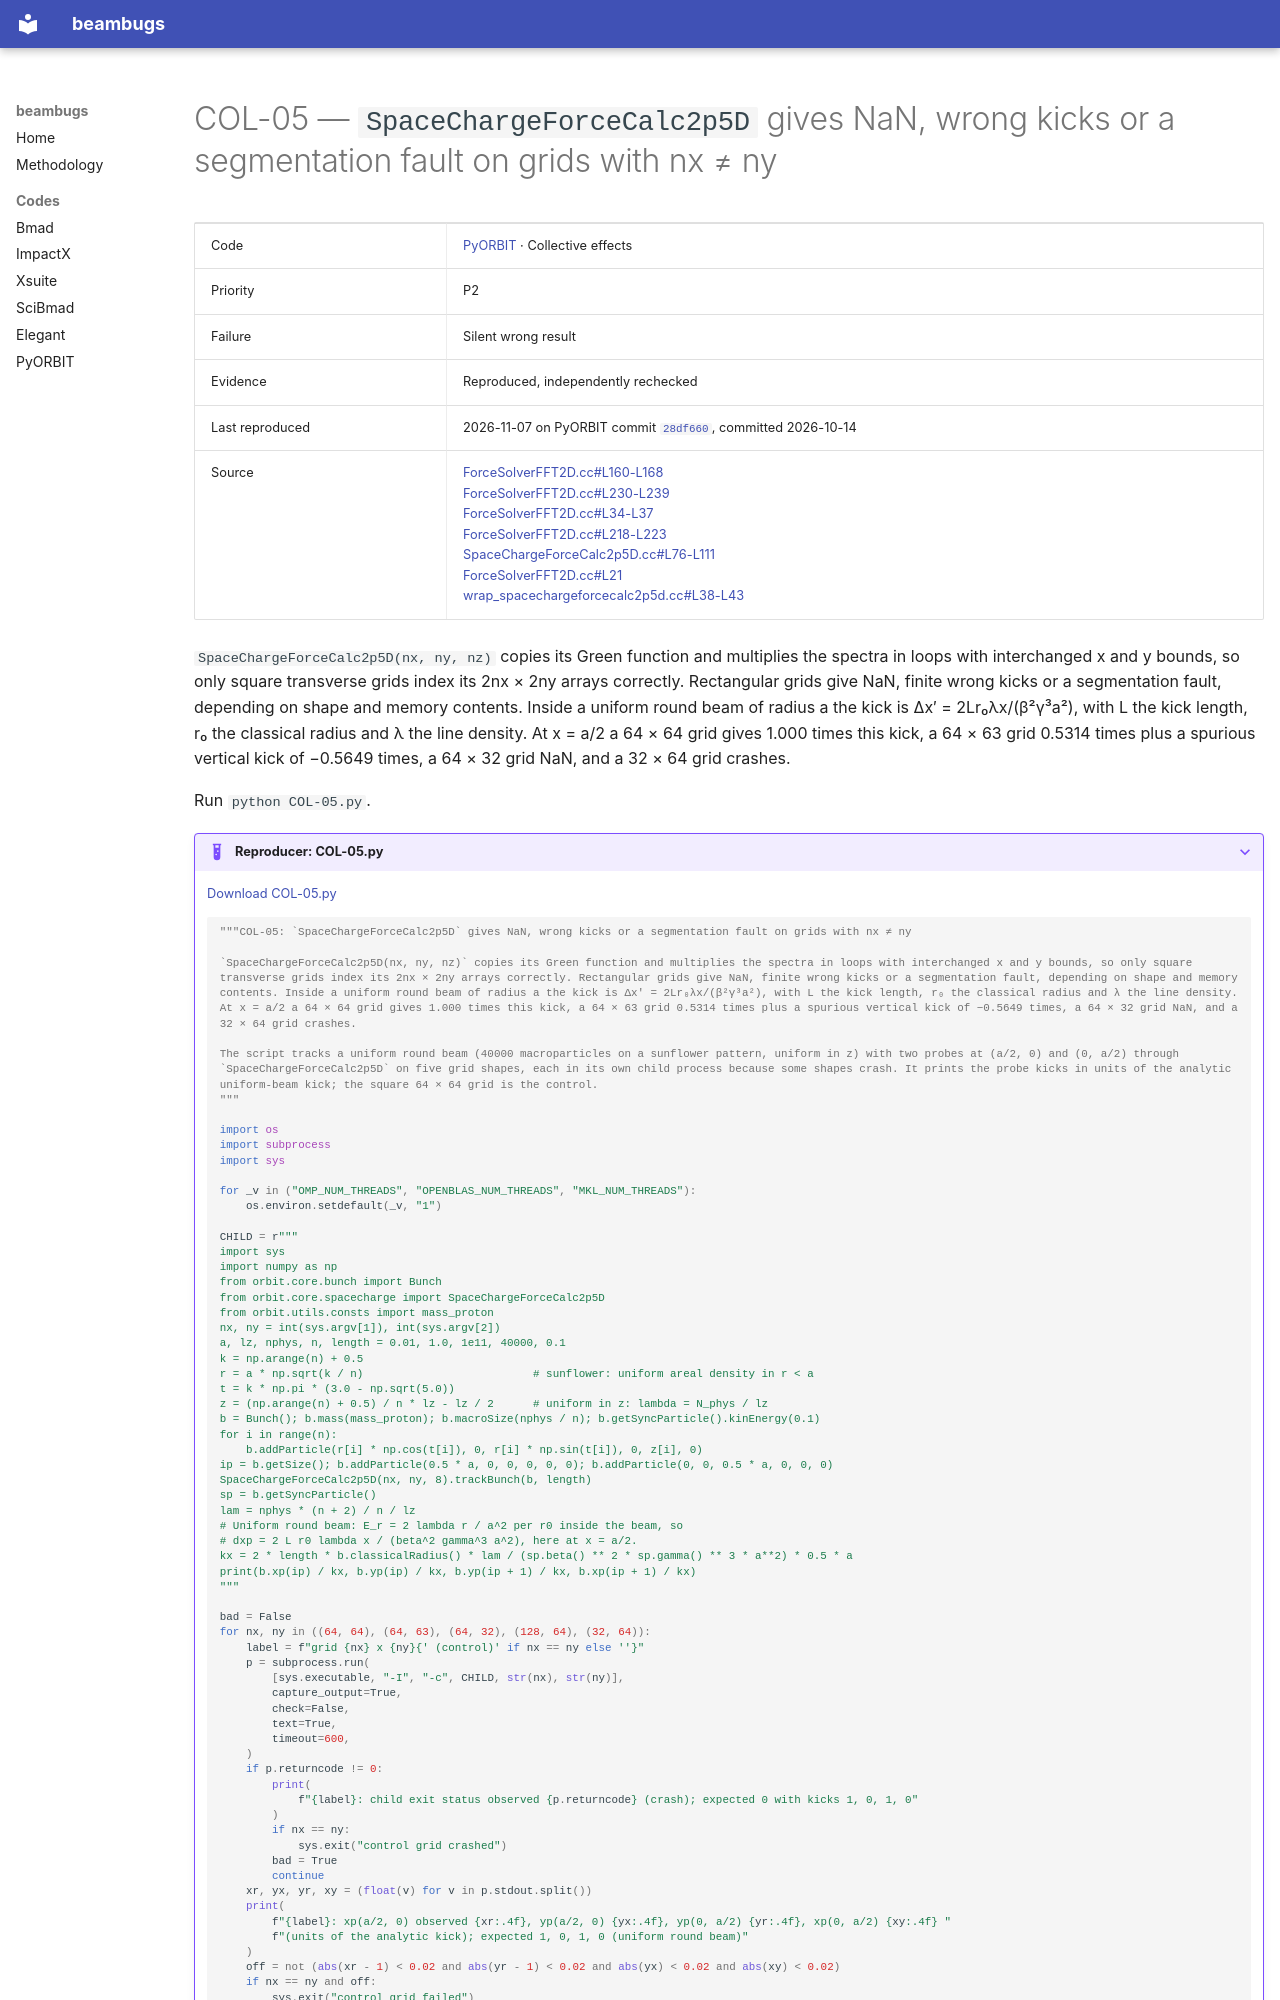

repository: nikitakuklev/beambugs · page: pyorbit/COL-05/index.html · generator: mkdocs

---
title: "COL-05: SpaceChargeForceCalc2p5D gives NaN, wrong kicks or a segmentation fault on grids with nx ≠ ny"
hide:
  - toc
---

# COL-05 — `SpaceChargeForceCalc2p5D` gives NaN, wrong kicks or a segmentation fault on grids with nx ≠ ny

| | |
|---|---|
| Code | [PyORBIT](../index.md) · Collective effects |
| Priority | P2 |
| Failure | Silent wrong result |
| Evidence | Reproduced, independently rechecked |
| Last reproduced | 2026-11-07 on PyORBIT commit [`28df660`](https://github.com/PyORBIT-Collaboration/PyORBIT3/commit/28df66018aeb), committed 2026-10-14 |
| Source | [ForceSolverFFT2D.cc#L160-L168](https://github.com/PyORBIT-Collaboration/PyORBIT3/blob/28df66018aebe4e2b780b9747f4a2d7b8430a5c0/src/spacecharge/ForceSolverFFT2D.cc#L160-L168)<br>[ForceSolverFFT2D.cc#L230-L239](https://github.com/PyORBIT-Collaboration/PyORBIT3/blob/28df66018aebe4e2b780b9747f4a2d7b8430a5c0/src/spacecharge/ForceSolverFFT2D.cc#L230-L239)<br>[ForceSolverFFT2D.cc#L34-L37](https://github.com/PyORBIT-Collaboration/PyORBIT3/blob/28df66018aebe4e2b780b9747f4a2d7b8430a5c0/src/spacecharge/ForceSolverFFT2D.cc#L34-L37)<br>[ForceSolverFFT2D.cc#L218-L223](https://github.com/PyORBIT-Collaboration/PyORBIT3/blob/28df66018aebe4e2b780b9747f4a2d7b8430a5c0/src/spacecharge/ForceSolverFFT2D.cc#L218-L223)<br>[SpaceChargeForceCalc2p5D.cc#L76-L111](https://github.com/PyORBIT-Collaboration/PyORBIT3/blob/28df66018aebe4e2b780b9747f4a2d7b8430a5c0/src/spacecharge/SpaceChargeForceCalc2p5D.cc#L76-L111)<br>[ForceSolverFFT2D.cc#L21](https://github.com/PyORBIT-Collaboration/PyORBIT3/blob/28df66018aebe4e2b780b9747f4a2d7b8430a5c0/src/spacecharge/ForceSolverFFT2D.cc#L21-L21)<br>[wrap_spacechargeforcecalc2p5d.cc#L38-L43](https://github.com/PyORBIT-Collaboration/PyORBIT3/blob/28df66018aebe4e2b780b9747f4a2d7b8430a5c0/src/spacecharge/wrap_spacechargeforcecalc2p5d.cc#L38-L43) |

`SpaceChargeForceCalc2p5D(nx, ny, nz)` copies its Green function and multiplies the spectra in loops with interchanged x and y bounds, so only square transverse grids index its 2nx × 2ny arrays correctly. Rectangular grids give NaN, finite wrong kicks or a segmentation fault, depending on shape and memory contents. Inside a uniform round beam of radius a the kick is Δx′ = 2Lr₀λx/(β²γ³a²), with L the kick length, r₀ the classical radius and λ the line density. At x = a/2 a 64 × 64 grid gives 1.000 times this kick, a 64 × 63 grid 0.5314 times plus a spurious vertical kick of −0.5649 times, a 64 × 32 grid NaN, and a 32 × 64 grid crashes.

Run `python COL-05.py`.

??? example "Reproducer: COL-05.py"

    [Download COL-05.py](COL-05.py)

    ```python
    """COL-05: `SpaceChargeForceCalc2p5D` gives NaN, wrong kicks or a segmentation fault on grids with nx ≠ ny

    `SpaceChargeForceCalc2p5D(nx, ny, nz)` copies its Green function and multiplies the spectra in loops with interchanged x and y bounds, so only square transverse grids index its 2nx × 2ny arrays correctly. Rectangular grids give NaN, finite wrong kicks or a segmentation fault, depending on shape and memory contents. Inside a uniform round beam of radius a the kick is Δx′ = 2Lr₀λx/(β²γ³a²), with L the kick length, r₀ the classical radius and λ the line density. At x = a/2 a 64 × 64 grid gives 1.000 times this kick, a 64 × 63 grid 0.5314 times plus a spurious vertical kick of −0.5649 times, a 64 × 32 grid NaN, and a 32 × 64 grid crashes.

    The script tracks a uniform round beam (40000 macroparticles on a sunflower pattern, uniform in z) with two probes at (a/2, 0) and (0, a/2) through `SpaceChargeForceCalc2p5D` on five grid shapes, each in its own child process because some shapes crash. It prints the probe kicks in units of the analytic uniform-beam kick; the square 64 × 64 grid is the control.
    """

    import os
    import subprocess
    import sys

    for _v in ("OMP_NUM_THREADS", "OPENBLAS_NUM_THREADS", "MKL_NUM_THREADS"):
        os.environ.setdefault(_v, "1")

    CHILD = r"""
    import sys
    import numpy as np
    from orbit.core.bunch import Bunch
    from orbit.core.spacecharge import SpaceChargeForceCalc2p5D
    from orbit.utils.consts import mass_proton
    nx, ny = int(sys.argv[1]), int(sys.argv[2])
    a, lz, nphys, n, length = 0.01, 1.0, 1e11, 40000, 0.1
    k = np.arange(n) + 0.5
    r = a * np.sqrt(k / n)                          # sunflower: uniform areal density in r < a
    t = k * np.pi * (3.0 - np.sqrt(5.0))
    z = (np.arange(n) + 0.5) / n * lz - lz / 2      # uniform in z: lambda = N_phys / lz
    b = Bunch(); b.mass(mass_proton); b.macroSize(nphys / n); b.getSyncParticle().kinEnergy(0.1)
    for i in range(n):
        b.addParticle(r[i] * np.cos(t[i]), 0, r[i] * np.sin(t[i]), 0, z[i], 0)
    ip = b.getSize(); b.addParticle(0.5 * a, 0, 0, 0, 0, 0); b.addParticle(0, 0, 0.5 * a, 0, 0, 0)
    SpaceChargeForceCalc2p5D(nx, ny, 8).trackBunch(b, length)
    sp = b.getSyncParticle()
    lam = nphys * (n + 2) / n / lz
    # Uniform round beam: E_r = 2 lambda r / a^2 per r0 inside the beam, so
    # dxp = 2 L r0 lambda x / (beta^2 gamma^3 a^2), here at x = a/2.
    kx = 2 * length * b.classicalRadius() * lam / (sp.beta() ** 2 * sp.gamma() ** 3 * a**2) * 0.5 * a
    print(b.xp(ip) / kx, b.yp(ip) / kx, b.yp(ip + 1) / kx, b.xp(ip + 1) / kx)
    """
